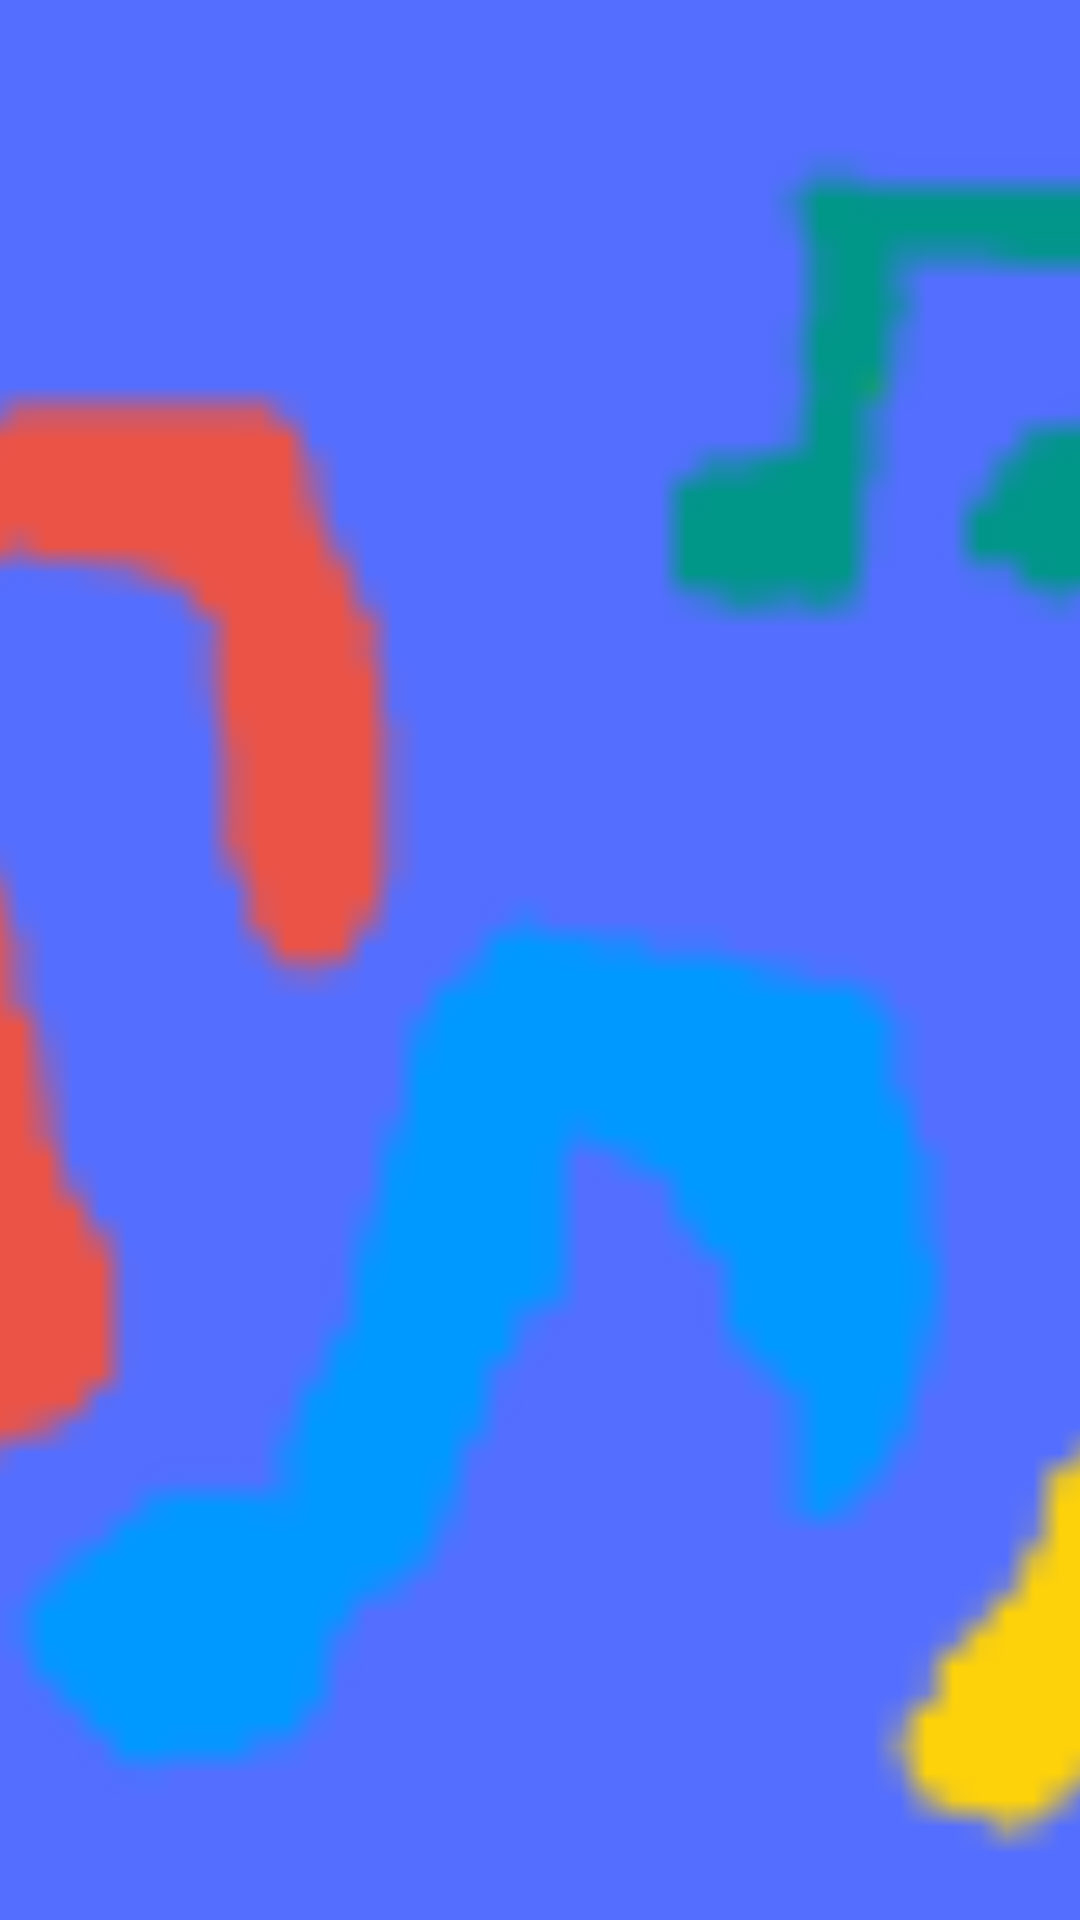

Here is an Android app screen rendered from its layout file. Give the layout XML and the strings, colors and styles it references.
<!-- AndroidManifest.xml: application theme Pillipaevik -->
<!-- res/layout/sahtli_esimene_rida.xml -->
<?xml version="1.0" encoding="utf-8"?>
<LinearLayout xmlns:android="http://schemas.android.com/apk/res/android"
              android:layout_width="match_parent"
              android:layout_height="?attr/actionBarSize"
              android:orientation="horizontal"
              android:background="@color/primary_material_light">
        <ImageView android:layout_width="wrap_content"
                   android:layout_height="match_parent"
                   android:layout_gravity="start|center_vertical"
                   android:scaleType="centerCrop"
                   android:adjustViewBounds="true"
                   android:src="@drawable/ic_pillipaevik_vaike"/>
</LinearLayout>
<!-- resources referenced by this layout -->
<resources>
  <color name="primary_material_light">#546eff</color>
  <!-- drawable ic_pillipaevik_vaike: png bitmap (drawable-hdpi, 1977 bytes) -->
  <style name="Pillipaevik" parent="Theme.AppCompat.Light.NoActionBar">
          <item name="colorAccent">@color/pillipaevik_aktsent_toon</item>
      </style>
  <color name="pillipaevik_aktsent_toon">@color/colorPrimaryDark</color>
  <color name="colorPrimaryDark">#303F9F</color>
</resources>
